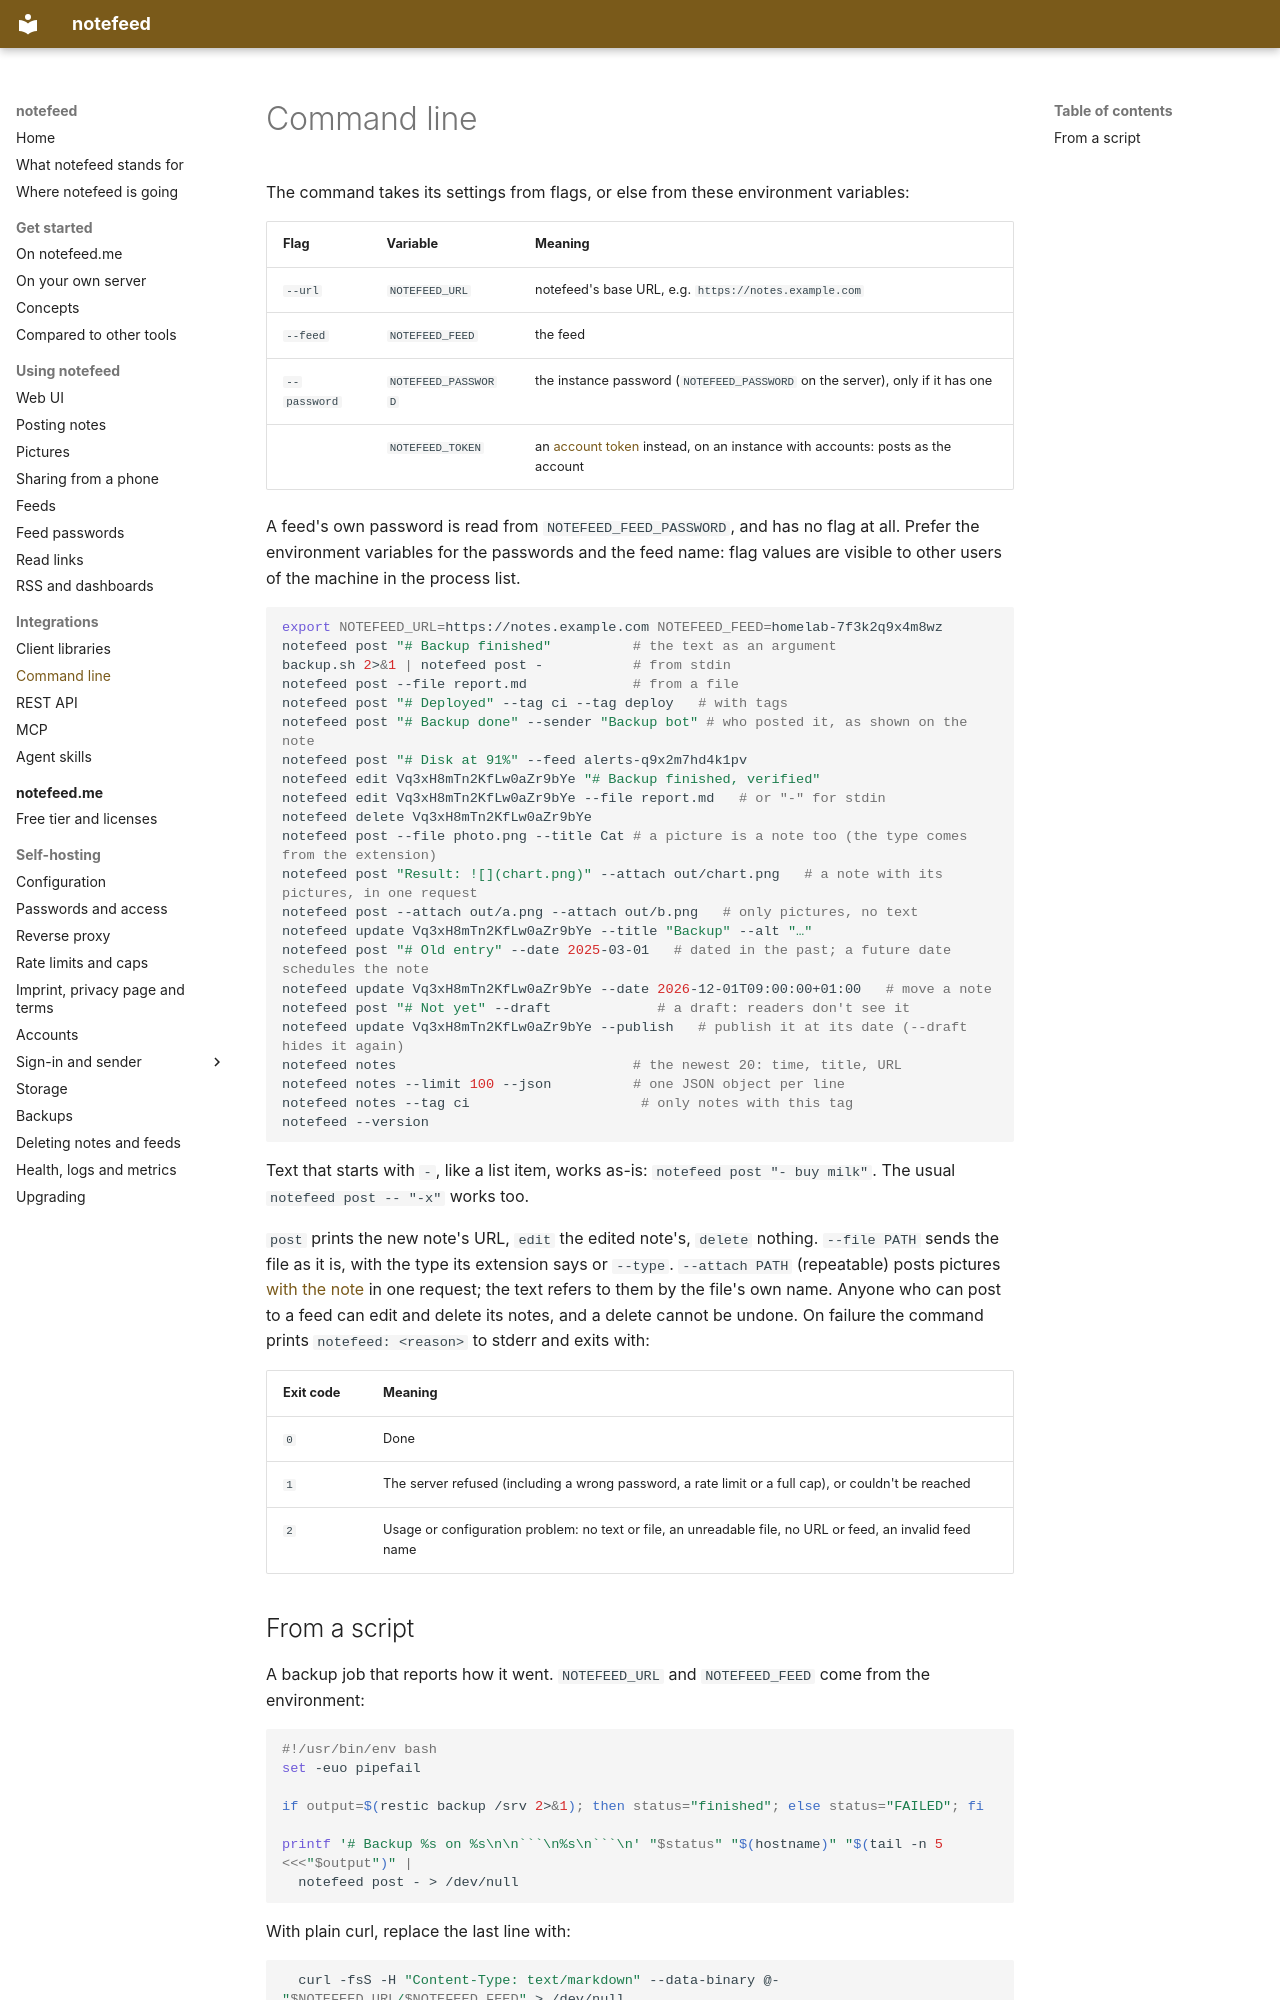

repository: notefeed/notefeed · page: integrations/cli/index.html · generator: mkdocs

# Command line

The command takes its settings from flags, or else from these environment variables:

| Flag | Variable | Meaning |
|---|---|---|
| `--url` | `NOTEFEED_URL` | notefeed's base URL, e.g. `https://notes.example.com` |
| `--feed` | `NOTEFEED_FEED` | the feed |
| `--password` | `NOTEFEED_PASSWORD` | the instance password (`NOTEFEED_PASSWORD` on the server), only if it has one |
| | `NOTEFEED_TOKEN` | an [account token](../self-hosting/accounts.md#account-tokens) instead, on an instance with accounts: posts as the account |

A feed's own password is read from `NOTEFEED_FEED_PASSWORD`, and has no flag at all. Prefer the environment variables for the passwords and the feed name: flag values are visible to other users of the machine in the process list.

```sh
export NOTEFEED_URL=https://notes.example.com NOTEFEED_FEED=homelab-7f3k2q9x4m8wz
notefeed post "# Backup finished"          # the text as an argument
backup.sh 2>&1 | notefeed post -           # from stdin
notefeed post --file report.md             # from a file
notefeed post "# Deployed" --tag ci --tag deploy   # with tags
notefeed post "# Backup done" --sender "Backup bot" # who posted it, as shown on the note
notefeed post "# Disk at 91%" --feed alerts-q9x2m7hd4k1pv
notefeed edit Vq3xH8mTn2KfLw0aZr9bYe "# Backup finished, verified"
notefeed edit Vq3xH8mTn2KfLw0aZr9bYe --file report.md   # or "-" for stdin
notefeed delete Vq3xH8mTn2KfLw0aZr9bYe
notefeed post --file photo.png --title Cat # a picture is a note too (the type comes from the extension)
notefeed post "Result: ![](chart.png)" --attach out/chart.png   # a note with its pictures, in one request
notefeed post --attach out/a.png --attach out/b.png   # only pictures, no text
notefeed update Vq3xH8mTn2KfLw0aZr9bYe --title "Backup" --alt "…"
notefeed post "# Old entry" --date 2025-03-01   # dated in the past; a future date schedules the note
notefeed update Vq3xH8mTn2KfLw0aZr9bYe --date 2026-12-01T09:00:00+01:00   # move a note
notefeed post "# Not yet" --draft             # a draft: readers don't see it
notefeed update Vq3xH8mTn2KfLw0aZr9bYe --publish   # publish it at its date (--draft hides it again)
notefeed notes                             # the newest 20: time, title, URL
notefeed notes --limit 100 --json          # one JSON object per line
notefeed notes --tag ci                     # only notes with this tag
notefeed --version
```

Text that starts with `-`, like a list item, works as-is: `notefeed post "- buy milk"`. The usual `notefeed post -- "-x"` works too.

`post` prints the new note's URL, `edit` the edited note's, `delete` nothing. `--file PATH` sends the file as it is, with the type its extension says or `--type`. `--attach PATH` (repeatable) posts pictures [with the note](../using/pictures.md#posting-a-note-with-its-pictures) in one request; the text refers to them by the file's own name. Anyone who can post to a feed can edit and delete its notes, and a delete cannot be undone. On failure the command prints `notefeed: <reason>` to stderr and exits with:

| Exit code | Meaning |
|---|---|
| `0` | Done |
| `1` | The server refused (including a wrong password, a rate limit or a full cap), or couldn't be reached |
| `2` | Usage or configuration problem: no text or file, an unreadable file, no URL or feed, an invalid feed name |
